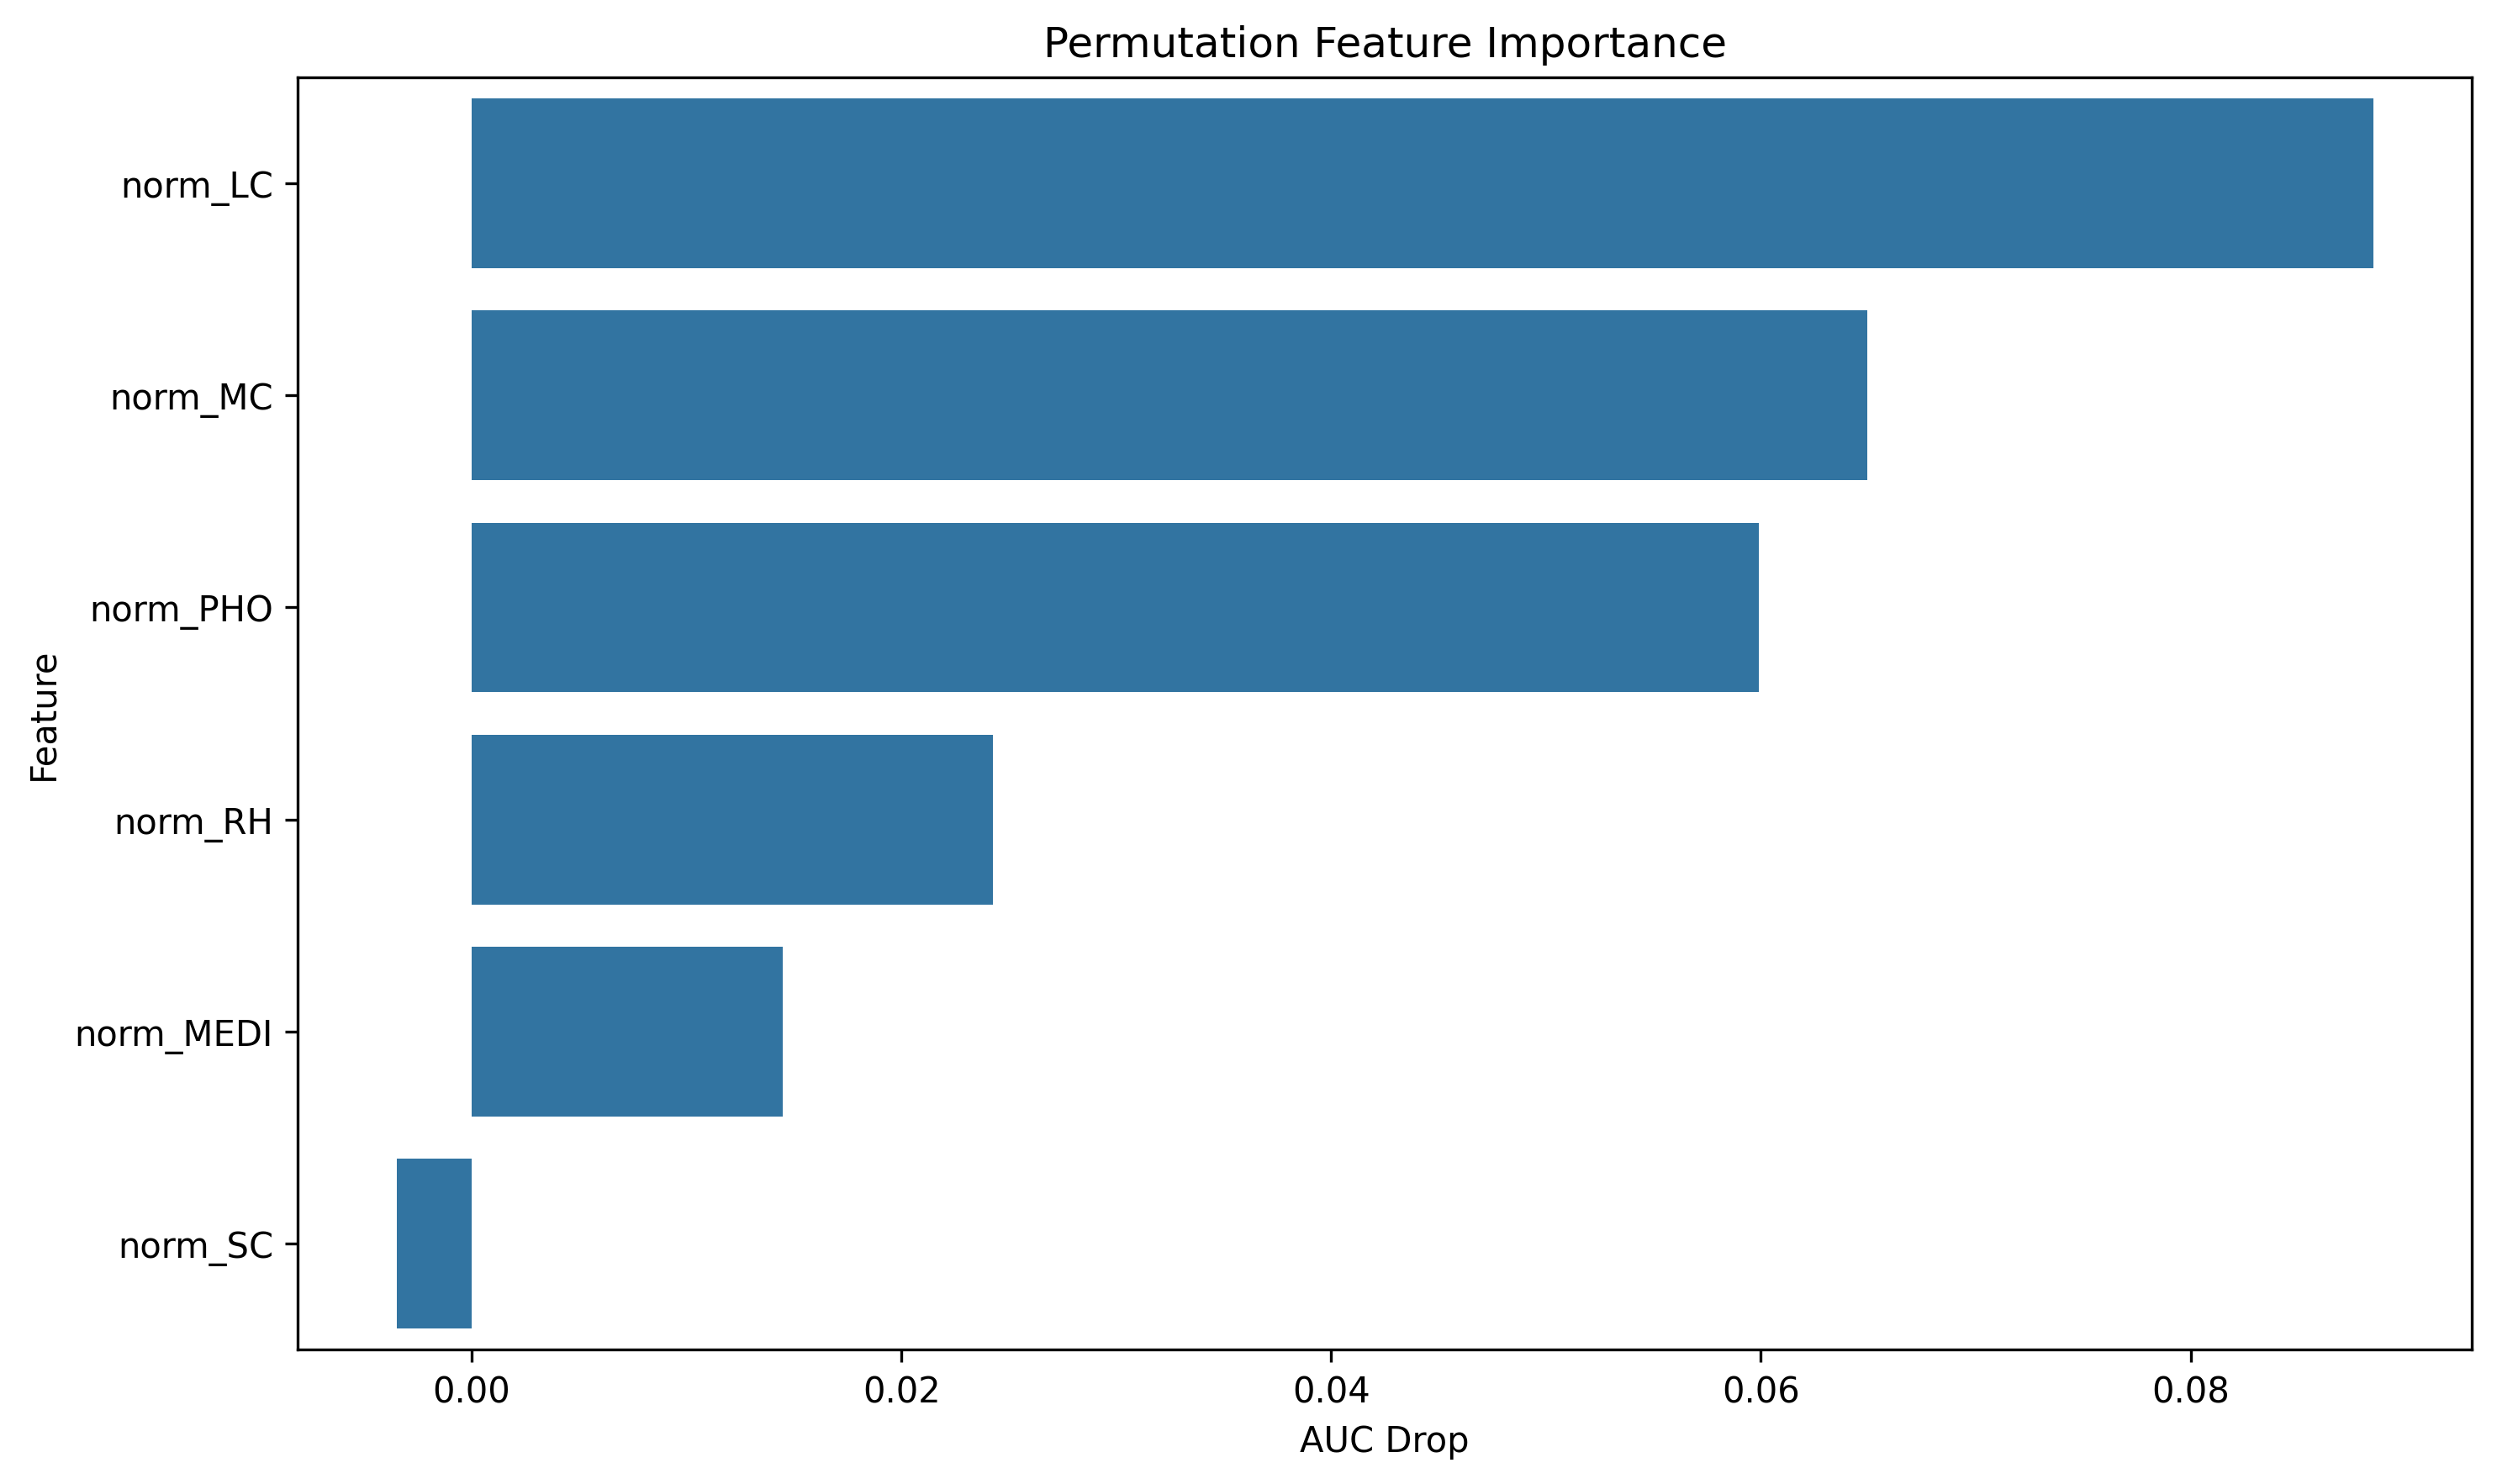

Data behind this chart, as committed beside it:
feature, importance
norm_LC, 0.08849
norm_MC, 0.06494
norm_PHO, 0.05991
norm_RH, 0.02426
norm_MEDI, 0.01448
norm_SC, -0.003491
